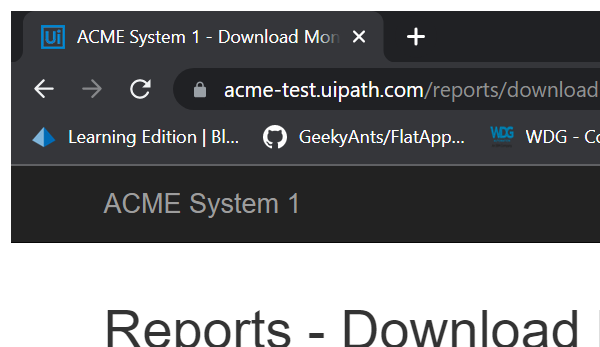
Workflow: System1_DownloadMonthlyReports

Step 1: Attach Browser 'chrome.exe ACME' in window 'ACME System 1 - Download Monthly Report' (chrome.exe)

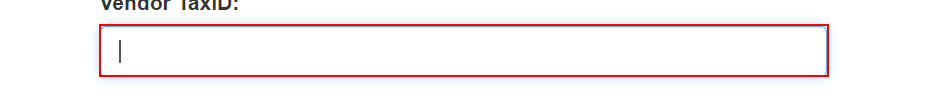
Step 2: type [in_TaxID] into the text box 'vendorTaxID'

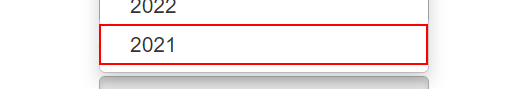
Step 3: click on the link

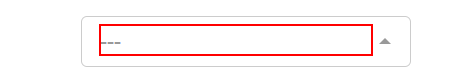
Step 4: type [month] into the element

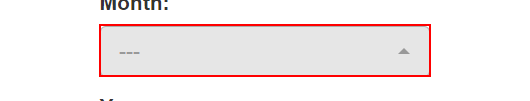
Step 5: click

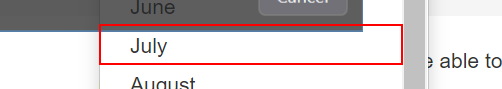
Step 6: click on the link '{0}'

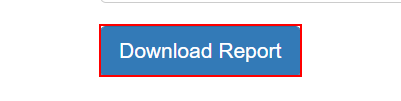
Step 7: click on the button 'Download Report'

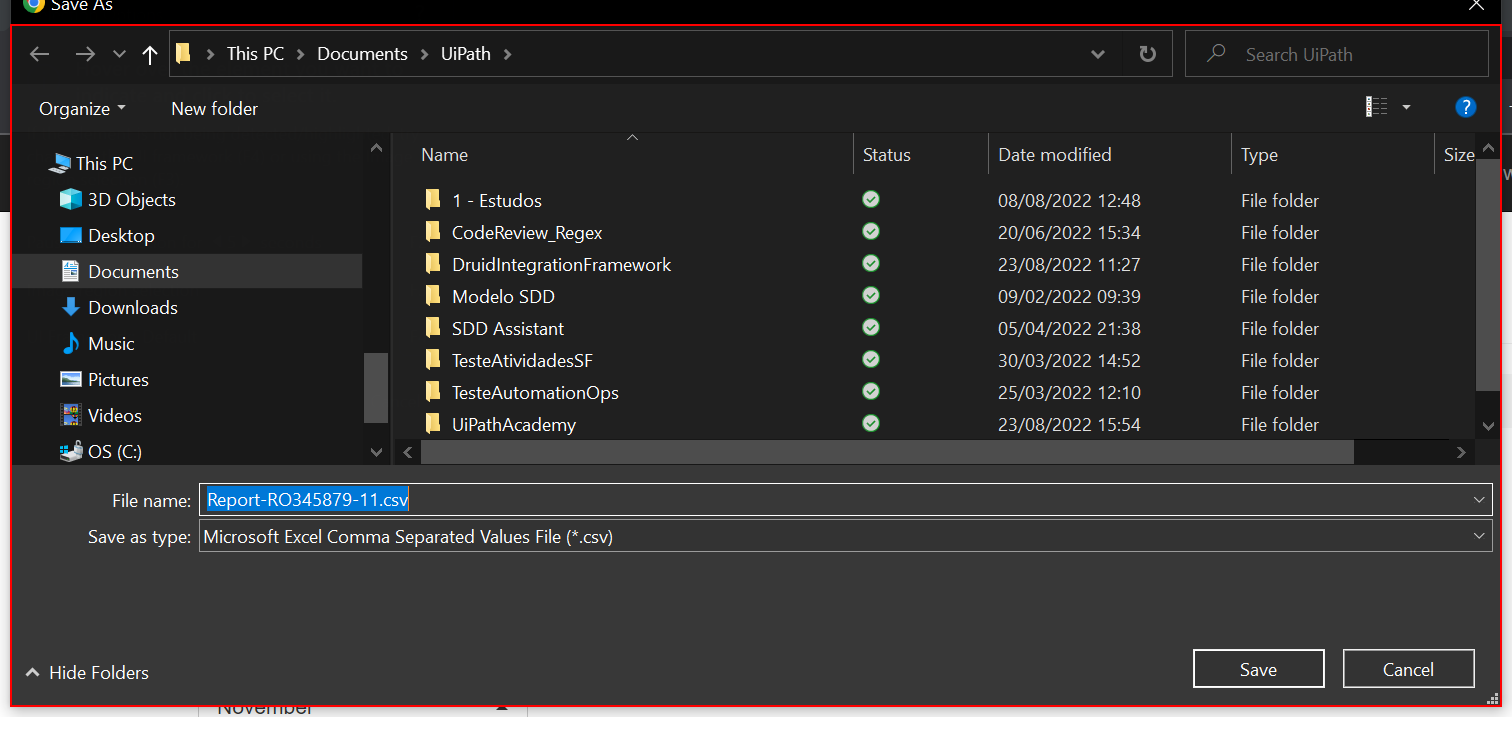
Step 8: find the dialog 'Save As' in window 'Save As' (chrome.exe)